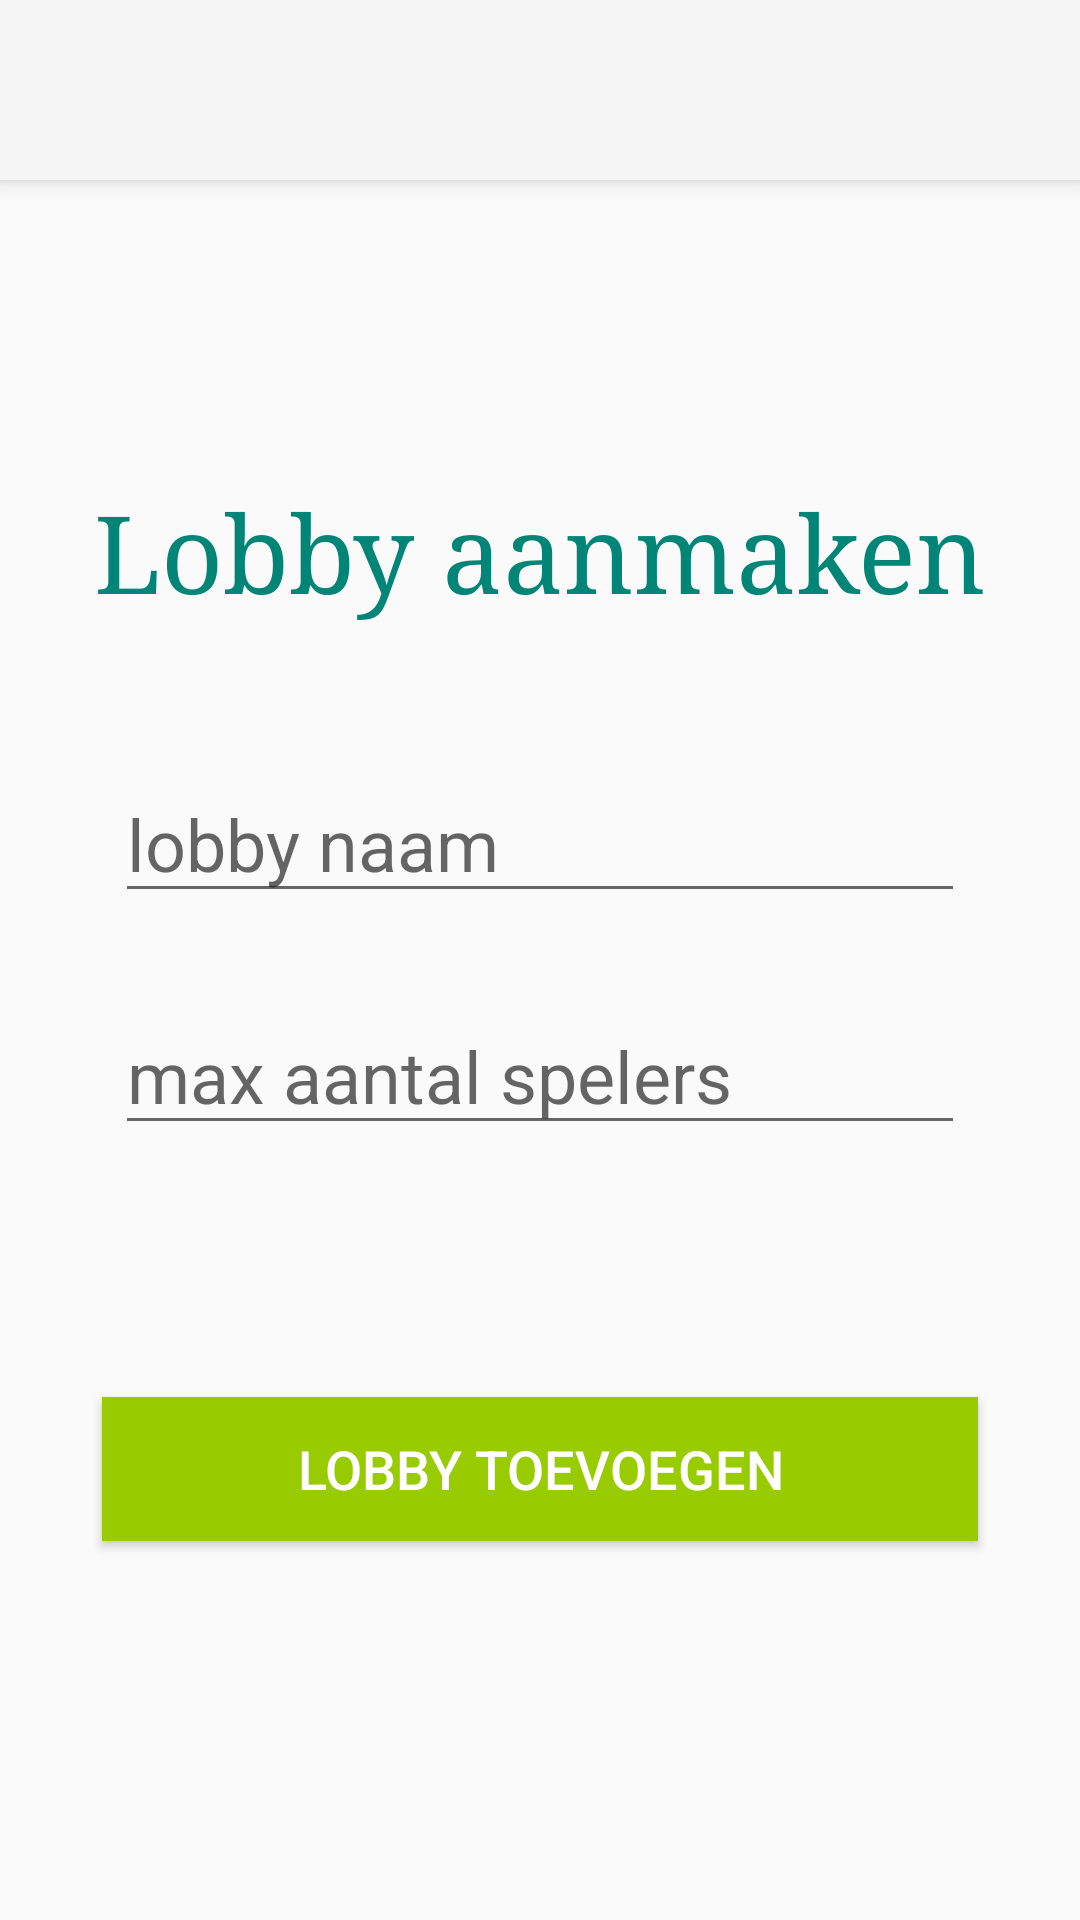

The Android layout XML behind this screen, and the referenced resources:
<!-- AndroidManifest.xml: application theme Theme.AppCompat.Light.NoActionBar -->
<!-- res/layout/activity_maakgroep.xml -->
<?xml version="1.0" encoding="utf-8"?>
<android.support.constraint.ConstraintLayout xmlns:android="http://schemas.android.com/apk/res/android"
    xmlns:app="http://schemas.android.com/apk/res-auto"
    xmlns:tools="http://schemas.android.com/tools"
    android:id="@+id/relativeLayout"
    android:layout_width="match_parent"
    android:layout_height="match_parent"
    tools:context=".activity.MaakGroep">

    <android.support.v7.widget.Toolbar
        android:id="@+id/toolbar"
        android:layout_width="0dp"
        android:layout_height="60dp"
        android:background="?attr/colorPrimary"
        android:elevation="4dp"
        android:theme="@style/Theme.AppCompat.Light.NoActionBar"
        app:layout_constraintEnd_toEndOf="parent"
        app:layout_constraintHorizontal_bias="0.0"
        app:layout_constraintStart_toStartOf="parent"
        app:layout_constraintTop_toTopOf="parent"
        app:popupTheme="@style/ThemeOverlay.AppCompat.Light" />

    <TextView
        android:id="@+id/textView"
        android:layout_width="wrap_content"
        android:layout_height="wrap_content"
        android:layout_alignParentStart="true"
        android:layout_alignParentTop="true"
        android:layout_marginStart="8dp"
        android:layout_marginTop="160dp"
        android:layout_marginEnd="8dp"
        android:fontFamily="serif"
        android:lineSpacingExtra="8sp"
        android:text="Lobby aanmaken"
        android:textColor="@color/colorPrimary"
        android:textSize="36sp"
        app:layout_constraintEnd_toEndOf="parent"
        app:layout_constraintStart_toStartOf="parent"
        app:layout_constraintTop_toTopOf="parent" />


    <EditText
        android:id="@+id/lobbyName"
        android:layout_width="wrap_content"
        android:layout_height="wrap_content"
        android:layout_alignParentStart="true"
        android:layout_alignParentTop="true"
        android:layout_marginStart="8dp"
        android:layout_marginTop="48dp"
        android:layout_marginEnd="8dp"
        android:ems="10"
        android:hint="lobby naam"
        android:inputType="text"
        android:textSize="24sp"
        app:layout_constraintEnd_toEndOf="parent"
        app:layout_constraintStart_toStartOf="parent"
        app:layout_constraintTop_toBottomOf="@+id/textView" />

    <EditText
        android:id="@+id/maxPlayers"
        android:layout_width="wrap_content"
        android:layout_height="wrap_content"
        android:layout_alignParentStart="true"
        android:layout_alignParentTop="true"
        android:layout_marginStart="8dp"
        android:layout_marginTop="28dp"
        android:layout_marginEnd="8dp"
        android:ems="10"
        android:hint="max aantal spelers"
        android:inputType="text"
        android:textSize="24sp"
        app:layout_constraintEnd_toEndOf="parent"
        app:layout_constraintStart_toStartOf="parent"
        app:layout_constraintTop_toBottomOf="@+id/lobbyName" />

    <Button
        android:id="@+id/createLobby"
        android:layout_width="292dp"
        android:layout_height="wrap_content"
        android:layout_alignParentStart="true"
        android:layout_alignParentBottom="true"
        android:layout_marginStart="8dp"
        android:layout_marginTop="84dp"
        android:layout_marginEnd="8dp"
        android:background="@android:color/holo_green_light"
        android:paddingLeft="50dp"
        android:paddingTop="10dp"
        android:paddingRight="50dp"
        android:paddingBottom="10dp"
        android:text="Lobby toevoegen"
        android:textColor="@android:color/white"
        android:textSize="18sp"
        app:layout_constraintEnd_toEndOf="parent"
        app:layout_constraintHorizontal_bias="0.5"
        app:layout_constraintStart_toStartOf="parent"
        app:layout_constraintTop_toBottomOf="@+id/maxPlayers" />
</android.support.constraint.ConstraintLayout>
<!-- resources referenced by this layout -->
<resources>
  <color name="colorPrimary">#008577</color>
</resources>
